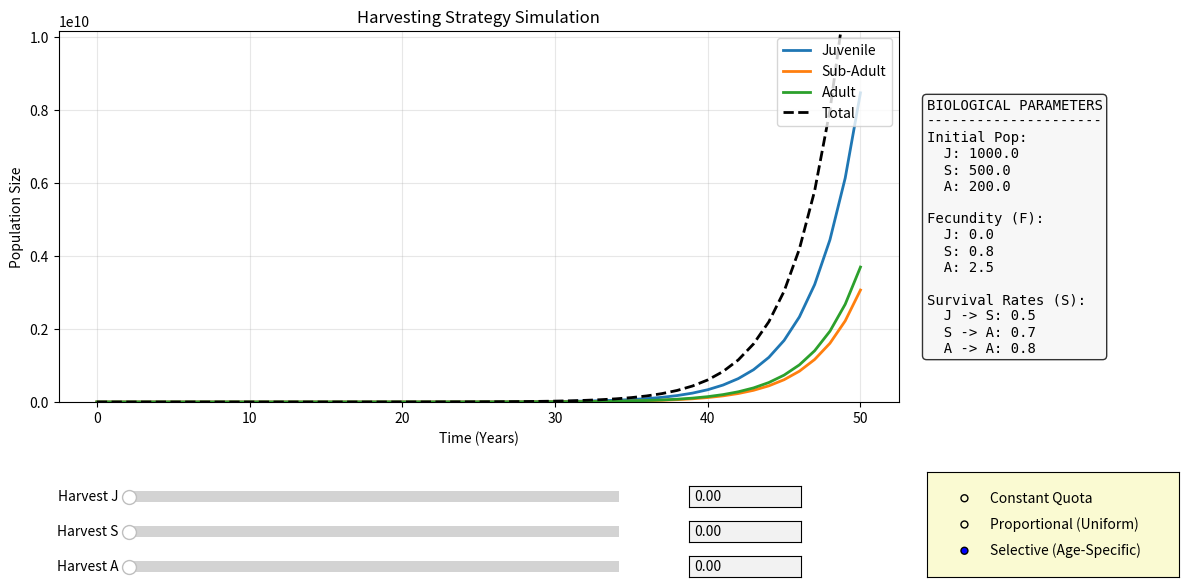

This chart was generated by the following Python code:
import numpy as np
import matplotlib.pyplot as plt
from matplotlib.widgets import Slider, RadioButtons, TextBox

# --- 1. CONFIGURATION ---
INITIAL_POP = np.array([1000.0, 500.0, 200.0]) # Biological Parameters
F_J, F_S, F_A = 0.0, 0.8, 2.5 
S_J_to_S = 0.5 
S_S_to_A = 0.7
S_A_surv = 0.8  

YEARS = 50

# --- 2. SIMULATION ENGINE ---
def run_simulation(val_j, val_s, val_a, mode):
    history = np.zeros((YEARS + 1, 3))
    history[0] = INITIAL_POP
    current_pop = INITIAL_POP.copy()
    
    for t in range(YEARS):
        survivors = np.zeros(3)
        
        if mode == 'Constant Quota':
            survivors[0] = max(0, current_pop[0] - val_j)
            survivors[1] = max(0, current_pop[1] - val_s)
            survivors[2] = max(0, current_pop[2] - val_a)
            
        elif mode == 'Proportional (Uniform)':
            global_rate = val_j 
            survivors = current_pop * (1 - global_rate)
            
        elif mode == 'Selective (Age-Specific)':
            survivors[0] = current_pop[0] * (1 - val_j)
            survivors[1] = current_pop[1] * (1 - val_s)
            survivors[2] = current_pop[2] * (1 - val_a)

        next_j = (survivors[0] * F_J) + (survivors[1] * F_S) + (survivors[2] * F_A)
        next_s = survivors[0] * S_J_to_S
        next_a = (survivors[1] * S_S_to_A) + (survivors[2] * S_A_surv)
        
        current_pop = np.array([next_j, next_s, next_a])
        history[t+1] = current_pop
        
    return history

# --- 3. PLOTTING SETUP ---
fig, ax = plt.subplots(figsize=(14, 7))

plt.subplots_adjust(left=0.1, bottom=0.35, right=0.70) 

initial_data = run_simulation(0, 0, 0, 'Selective (Age-Specific)')
t_range = np.arange(YEARS + 1)

l_j, = ax.plot(t_range, initial_data[:, 0], lw=2, label='Juvenile')
l_s, = ax.plot(t_range, initial_data[:, 1], lw=2, label='Sub-Adult')
l_a, = ax.plot(t_range, initial_data[:, 2], lw=2, label='Adult')
l_tot, = ax.plot(t_range, np.sum(initial_data, axis=1), 'k--', lw=2, label='Total')

ax.set_title("Harvesting Strategy Simulation")
ax.set_xlabel("Time (Years)")
ax.set_ylabel("Population Size")
ax.legend(loc='upper right')
ax.grid(True, alpha=0.3)
ax.set_ylim(0, np.max(initial_data)*1.2)

param_text = (
    "BIOLOGICAL PARAMETERS\n"
    "---------------------\n"
    f"Initial Pop:\n"
    f"  J: {INITIAL_POP[0]}\n"
    f"  S: {INITIAL_POP[1]}\n"
    f"  A: {INITIAL_POP[2]}\n\n"
    f"Fecundity (F):\n"
    f"  J: {F_J}\n"
    f"  S: {F_S}\n"
    f"  A: {F_A}\n\n"
    f"Survival Rates (S):\n"
    f"  J -> S: {S_J_to_S}\n"
    f"  S -> A: {S_S_to_A}\n"
    f"  A -> A: {S_A_surv}"
)

fig.text(0.72, 0.60, param_text, fontsize=10, family='monospace', 
         verticalalignment='center', bbox=dict(boxstyle='round', facecolor='whitesmoke', alpha=0.8))


# --- 4. CONTROLS ---
axcolor = 'lightgoldenrodyellow'

# Geometry
slider_width = 0.35
text_width = 0.08
x_slider = 0.15
x_text = 0.55

# Axes
ax_s1 = plt.axes([x_slider, 0.20, slider_width, 0.03], facecolor=axcolor)
ax_s2 = plt.axes([x_slider, 0.15, slider_width, 0.03], facecolor=axcolor)
ax_s3 = plt.axes([x_slider, 0.10, slider_width, 0.03], facecolor=axcolor)

ax_t1 = plt.axes([x_text, 0.20, text_width, 0.03])
ax_t2 = plt.axes([x_text, 0.15, text_width, 0.03])
ax_t3 = plt.axes([x_text, 0.10, text_width, 0.03])

s1 = Slider(ax_s1, 'Harvest J', 0.0, 1.0, valinit=0.0)
s2 = Slider(ax_s2, 'Harvest S', 0.0, 1.0, valinit=0.0)
s3 = Slider(ax_s3, 'Harvest A', 0.0, 1.0, valinit=0.0)

s1.valtext.set_visible(False)
s2.valtext.set_visible(False)
s3.valtext.set_visible(False)

t1 = TextBox(ax_t1, '', initial='0.00')
t2 = TextBox(ax_t2, '', initial='0.00')
t3 = TextBox(ax_t3, '', initial='0.00')

ax_radio = plt.axes([0.72, 0.10, 0.18, 0.15], facecolor=axcolor)
radio = RadioButtons(ax_radio, ('Constant Quota', 'Proportional (Uniform)', 'Selective (Age-Specific)'), active=2)

# --- 5. LOGIC ---
updating_from_slider = False

def update_simulation(val=None):
    global updating_from_slider
    updating_from_slider = True
    
    mode = radio.value_selected
    data = run_simulation(s1.val, s2.val, s3.val, mode)
    
    l_j.set_ydata(data[:, 0])
    l_s.set_ydata(data[:, 1])
    l_a.set_ydata(data[:, 2])
    l_tot.set_ydata(np.sum(data, axis=1))
    
    current_max = np.max(data)
    if current_max < 10: current_max = 10
    ax.set_ylim(0, current_max * 1.1)
    
    if mode == 'Constant Quota':
        t1.set_val(f"{int(s1.val)}")
        t2.set_val(f"{int(s2.val)}")
        t3.set_val(f"{int(s3.val)}")
    else:
        t1.set_val(f"{s1.val:.2f}")
        t2.set_val(f"{s2.val:.2f}")
        t3.set_val(f"{s3.val:.2f}")

    updating_from_slider = False
    fig.canvas.draw_idle()

def submit_text(text, slider):
    if updating_from_slider: return 
    try:
        val = float(text)
        if val < slider.valmin: val = slider.valmin
        if val > slider.valmax: val = slider.valmax
        slider.set_val(val)
    except ValueError:
        pass 

t1.on_submit(lambda text: submit_text(text, s1))
t2.on_submit(lambda text: submit_text(text, s2))
t3.on_submit(lambda text: submit_text(text, s3))

s1.on_changed(update_simulation)
s2.on_changed(update_simulation)
s3.on_changed(update_simulation)

def change_mode(label):
    s1.set_val(0)
    s2.set_val(0)
    s3.set_val(0)

    if label == 'Constant Quota':
        limit = 800
        s1.valmax = limit; s1.ax.set_xlim(0, limit)
        s2.valmax = limit; s2.ax.set_xlim(0, limit)
        s3.valmax = limit; s3.ax.set_xlim(0, limit)
        s1.label.set_text("Harvest # J")
        s2.label.set_text("Harvest # S")
        s3.label.set_text("Harvest # A")
        
    elif label == 'Proportional (Uniform)':
        s1.valmax = 1.0; s1.ax.set_xlim(0, 1.0)
        s1.label.set_text("Global Rate %")
        s2.label.set_text("(Inactive)")
        s3.label.set_text("(Inactive)")
        
    elif label == 'Selective (Age-Specific)':
        s1.valmax = 1.0; s1.ax.set_xlim(0, 1.0)
        s2.valmax = 1.0; s2.ax.set_xlim(0, 1.0)
        s3.valmax = 1.0; s3.ax.set_xlim(0, 1.0)
        s1.label.set_text("Harvest J %")
        s2.label.set_text("Harvest S %")
        s3.label.set_text("Harvest A %")

    update_simulation()

radio.on_clicked(change_mode)

plt.show()